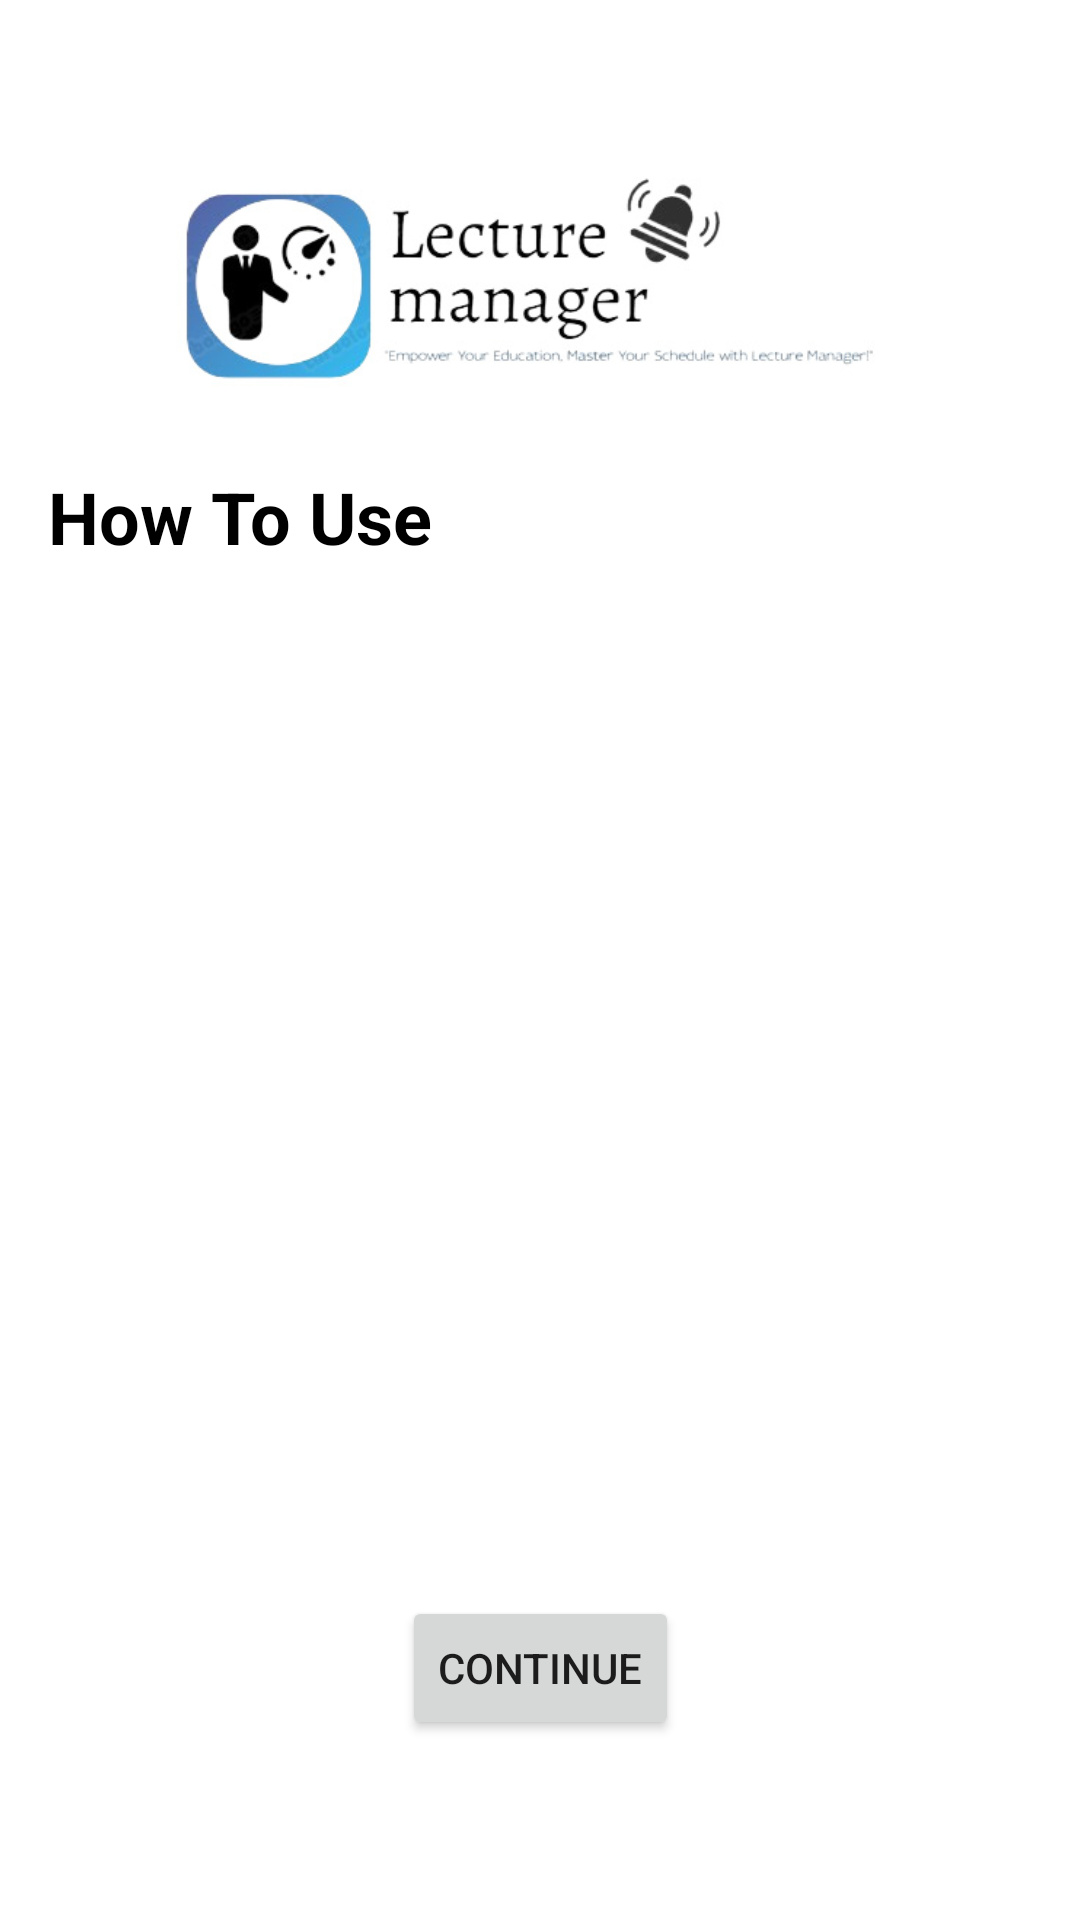

Layout XML and referenced resources for this Android screen:
<!-- AndroidManifest.xml: application theme Theme.LectureManager -->
<!-- res/layout/activity_uses.xml -->
<?xml version="1.0" encoding="utf-8"?>
<androidx.constraintlayout.widget.ConstraintLayout
    xmlns:android="http://schemas.android.com/apk/res/android"
    xmlns:app="http://schemas.android.com/apk/res-auto"
    xmlns:tools="http://schemas.android.com/tools"
    android:id="@+id/main"
    android:layout_width="match_parent"
    android:layout_height="match_parent"
    tools:context=".ui.ui.UsesActivity"
    android:background="@drawable/welcomepage_background">

  
  <androidx.constraintlayout.widget.Guideline
      android:id="@+id/guidelineTop"
      android:layout_width="wrap_content"
      android:layout_height="wrap_content"
      app:layout_constraintGuide_begin="140dp"
      android:orientation="horizontal" />

  
  <ImageView
      android:id="@+id/imageView"
      android:layout_width="250dp"
      android:layout_height="200dp"
      android:src="@drawable/aaaaasssssssaaaaaa"
      app:layout_constraintBottom_toTopOf="@+id/howToUseTextView"
      app:layout_constraintEnd_toEndOf="parent"
      app:layout_constraintHorizontal_bias="0.5"
      app:layout_constraintStart_toStartOf="parent"
      app:layout_constraintTop_toTopOf="parent"
      app:layout_constraintVertical_bias="0.1" />

  
  <TextView
      android:id="@+id/howToUseTextView"
      android:layout_width="wrap_content"
      android:layout_height="wrap_content"
      android:layout_marginStart="16dp"
      android:layout_marginTop="16dp"
      android:text="How To Use"
      android:textColor="@android:color/black"
      android:textSize="24sp"
      android:textStyle="bold"
      app:layout_constraintBottom_toTopOf="@+id/instructionsContainer"
      app:layout_constraintStart_toStartOf="parent"
      app:layout_constraintTop_toBottomOf="@id/guidelineTop" />

  
  <LinearLayout
      android:id="@+id/instructionsContainer"
      android:layout_width="0dp"
      android:layout_height="0dp"
      android:orientation="vertical"
      android:padding="16dp"
      app:layout_constraintBottom_toTopOf="@+id/continueButton"
      app:layout_constraintEnd_toEndOf="parent"
      app:layout_constraintStart_toStartOf="parent"
      app:layout_constraintTop_toBottomOf="@+id/howToUseTextView">

    
  </LinearLayout>

  
  <Button
      android:id="@+id/continueButton"
      android:layout_width="wrap_content"
      android:layout_height="wrap_content"
      android:text="Continue"
      android:layout_marginBottom="60dp"
      app:layout_constraintBottom_toBottomOf="parent"
      app:layout_constraintEnd_toEndOf="parent"
      app:layout_constraintStart_toStartOf="parent" />

</androidx.constraintlayout.widget.ConstraintLayout>
<!-- resources referenced by this layout -->
<resources>
  <!-- drawable aaaaasssssssaaaaaa: jpg bitmap (drawable, 32653 bytes) -->
  <style name="Theme.LectureManager" parent="Theme.MaterialComponents.DayNight.DarkActionBar">
          
          <item name="colorPrimary">#03A9F4</item>
          <item name="colorPrimaryVariant">@color/purple_700</item>
          <item name="colorOnPrimary">@color/white</item>
          
          <item name="colorSecondary">@color/teal_200</item>
          <item name="colorSecondaryVariant">@color/teal_700</item>
          <item name="colorOnSecondary">@color/black</item>
          
          <item name="android:statusBarColor">@color/design_default_color_secondary_variant</item>
          
      </style>
  <color name="purple_700">#0091D4</color>
  <color name="white">#FFFFFFFF</color>
  <color name="teal_200">#FF03DAC5</color>
  <color name="teal_700">#FF018786</color>
  <color name="black">#FF000000</color>
</resources>
